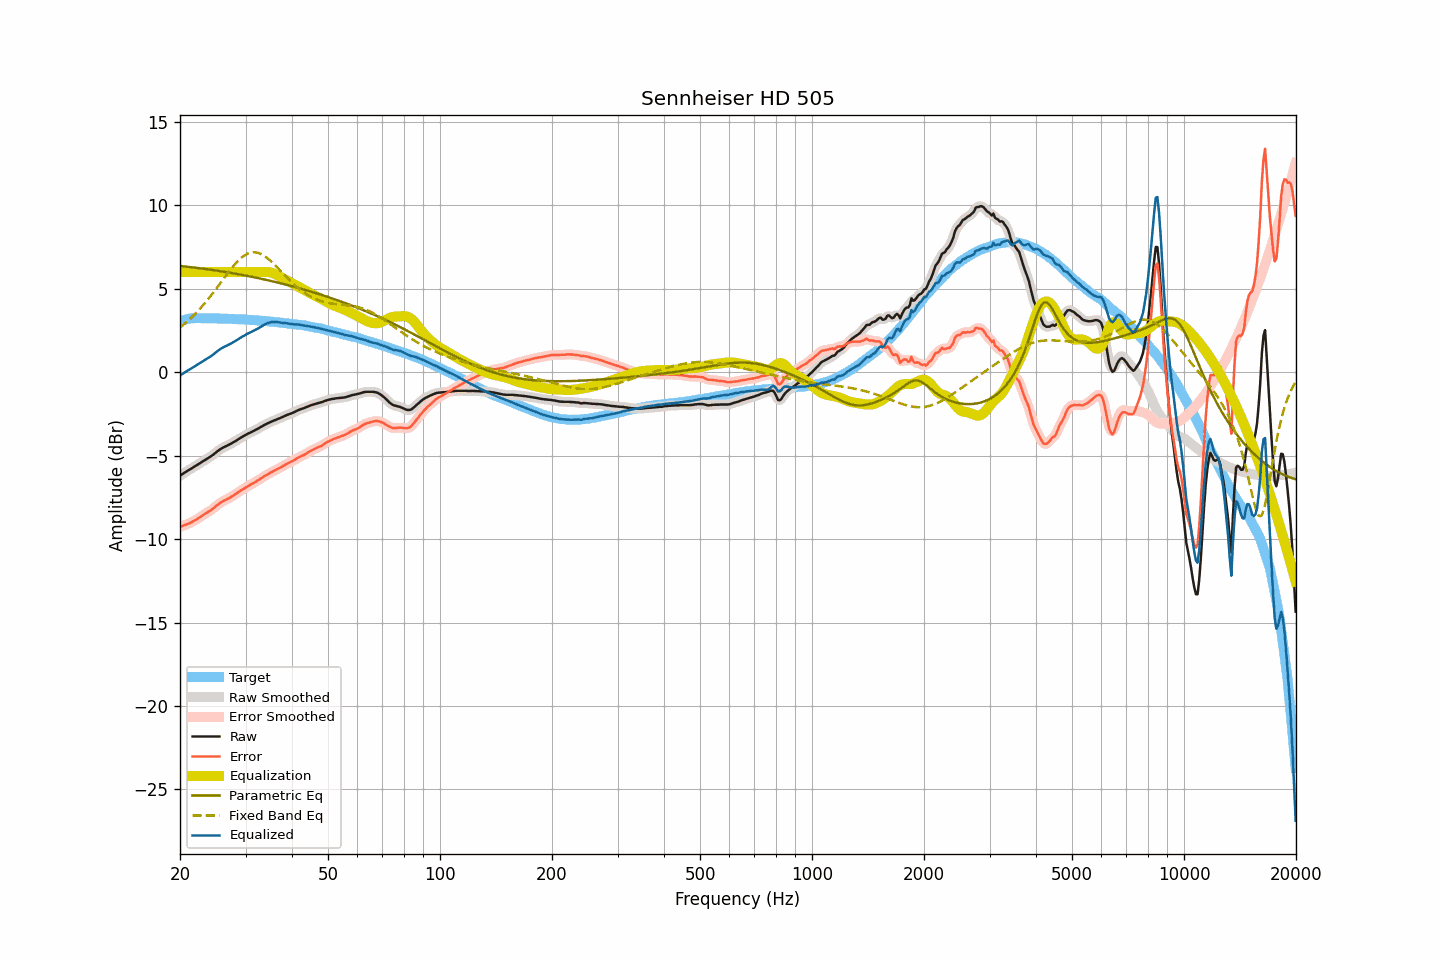

Source data for this figure (header and first rows):
frequency, raw, smoothed, error, error_smoothed, equalization, parametric_eq, fixed_band_eq, equalized_raw, equalized_smoothed, target
20.00, -6.21, -6.21, -9.27, -9.27, 6.00, 6.37, 2.68, -0.21, -0.21, 3.07
20.20, -6.14, -6.14, -9.23, -9.23, 6.00, 6.36, 2.76, -0.14, -0.14, 3.09
20.40, -6.07, -6.07, -9.20, -9.19, 6.00, 6.35, 2.83, -0.07, -0.07, 3.12
20.61, -6.01, -6.01, -9.15, -9.16, 6.00, 6.33, 2.92, -0.01, -0.01, 3.14
20.81, -5.94, -5.95, -9.12, -9.12, 6.00, 6.32, 3.00, 0.06, 0.05, 3.17
21.02, -5.89, -5.89, -9.09, -9.08, 6.00, 6.31, 3.08, 0.11, 0.11, 3.20
21.23, -5.84, -5.83, -9.05, -9.05, 6.00, 6.30, 3.17, 0.16, 0.17, 3.21
21.44, -5.77, -5.77, -9.00, -9.00, 6.00, 6.29, 3.26, 0.23, 0.23, 3.22
21.66, -5.72, -5.72, -8.95, -8.94, 6.00, 6.28, 3.36, 0.28, 0.28, 3.23
21.87, -5.65, -5.65, -8.89, -8.89, 6.00, 6.27, 3.45, 0.35, 0.35, 3.23
22.09, -5.59, -5.60, -8.83, -8.83, 6.00, 6.26, 3.55, 0.41, 0.40, 3.24
22.31, -5.53, -5.53, -8.77, -8.77, 6.00, 6.24, 3.65, 0.47, 0.47, 3.24
22.54, -5.48, -5.48, -8.72, -8.71, 6.00, 6.23, 3.76, 0.52, 0.52, 3.24
22.76, -5.42, -5.42, -8.65, -8.65, 6.00, 6.22, 3.86, 0.58, 0.58, 3.24
22.99, -5.36, -5.36, -8.58, -8.59, 6.00, 6.21, 3.97, 0.64, 0.64, 3.23
23.22, -5.30, -5.30, -8.52, -8.52, 6.00, 6.19, 4.09, 0.70, 0.70, 3.23
23.45, -5.24, -5.24, -8.46, -8.46, 6.00, 6.18, 4.20, 0.76, 0.76, 3.23
23.69, -5.18, -5.18, -8.40, -8.40, 6.00, 6.17, 4.32, 0.82, 0.82, 3.23
23.92, -5.11, -5.12, -8.34, -8.34, 6.00, 6.15, 4.44, 0.89, 0.88, 3.22
24.16, -5.05, -5.05, -8.29, -8.28, 6.00, 6.14, 4.56, 0.95, 0.95, 3.23
24.40, -4.98, -4.99, -8.22, -8.21, 6.00, 6.13, 4.68, 1.02, 1.01, 3.23
24.65, -4.92, -4.91, -8.14, -8.14, 6.00, 6.11, 4.81, 1.08, 1.09, 3.22
24.89, -4.83, -4.83, -8.05, -8.06, 6.00, 6.10, 4.93, 1.17, 1.17, 3.22
25.14, -4.75, -4.76, -7.97, -7.98, 6.00, 6.08, 5.06, 1.25, 1.24, 3.22
25.39, -4.68, -4.68, -7.90, -7.90, 6.00, 6.07, 5.19, 1.32, 1.32, 3.22
25.65, -4.62, -4.62, -7.83, -7.83, 6.00, 6.05, 5.32, 1.38, 1.38, 3.22
25.91, -4.56, -4.56, -7.76, -7.77, 6.00, 6.04, 5.45, 1.44, 1.44, 3.21
26.16, -4.50, -4.50, -7.71, -7.71, 6.00, 6.02, 5.58, 1.50, 1.50, 3.21
26.43, -4.46, -4.46, -7.66, -7.66, 6.00, 6.01, 5.71, 1.54, 1.54, 3.20
26.69, -4.42, -4.41, -7.62, -7.62, 6.00, 5.99, 5.84, 1.58, 1.59, 3.20
26.96, -4.37, -4.37, -7.57, -7.57, 6.00, 5.98, 5.97, 1.63, 1.63, 3.20
27.23, -4.32, -4.32, -7.52, -7.52, 6.00, 5.96, 6.09, 1.68, 1.68, 3.20
27.50, -4.27, -4.26, -7.47, -7.46, 6.00, 5.94, 6.22, 1.73, 1.74, 3.20
27.77, -4.20, -4.21, -7.39, -7.40, 6.00, 5.93, 6.33, 1.80, 1.79, 3.19
28.05, -4.16, -4.15, -7.34, -7.34, 6.00, 5.91, 6.45, 1.84, 1.85, 3.19
28.33, -4.10, -4.09, -7.27, -7.27, 6.00, 5.89, 6.56, 1.90, 1.91, 3.18
28.62, -4.04, -4.04, -7.21, -7.21, 6.00, 5.88, 6.66, 1.96, 1.96, 3.17
28.90, -3.98, -3.97, -7.15, -7.14, 6.00, 5.86, 6.75, 2.02, 2.03, 3.17
29.19, -3.92, -3.92, -7.08, -7.08, 6.00, 5.84, 6.84, 2.08, 2.08, 3.16
29.48, -3.86, -3.86, -7.02, -7.02, 6.00, 5.82, 6.92, 2.14, 2.14, 3.17
29.78, -3.81, -3.80, -6.96, -6.96, 6.00, 5.81, 6.99, 2.19, 2.20, 3.16
30.08, -3.75, -3.75, -6.90, -6.90, 6.00, 5.79, 7.05, 2.25, 2.25, 3.15
30.38, -3.70, -3.70, -6.84, -6.84, 6.00, 5.77, 7.10, 2.30, 2.30, 3.14
30.68, -3.65, -3.65, -6.79, -6.79, 6.00, 5.75, 7.14, 2.35, 2.35, 3.14
30.99, -3.61, -3.60, -6.73, -6.73, 6.00, 5.73, 7.17, 2.39, 2.40, 3.13
31.30, -3.56, -3.56, -6.68, -6.68, 6.00, 5.71, 7.18, 2.44, 2.44, 3.13
31.61, -3.51, -3.51, -6.63, -6.63, 6.00, 5.69, 7.19, 2.49, 2.49, 3.12
31.93, -3.46, -3.46, -6.57, -6.57, 6.00, 5.67, 7.18, 2.54, 2.54, 3.11
32.24, -3.40, -3.41, -6.50, -6.51, 6.00, 5.65, 7.17, 2.60, 2.59, 3.10
32.57, -3.36, -3.35, -6.45, -6.45, 6.00, 5.63, 7.14, 2.64, 2.65, 3.10
32.89, -3.30, -3.30, -6.39, -6.39, 6.00, 5.61, 7.10, 2.71, 2.70, 3.09
33.22, -3.25, -3.24, -6.33, -6.33, 6.00, 5.59, 7.05, 2.76, 2.76, 3.08
33.55, -3.18, -3.19, -6.26, -6.26, 6.01, 5.57, 7.00, 2.82, 2.82, 3.08
33.89, -3.14, -3.14, -6.20, -6.21, 6.01, 5.55, 6.93, 2.87, 2.87, 3.07
34.23, -3.09, -3.09, -6.15, -6.15, 6.01, 5.53, 6.86, 2.92, 2.92, 3.06
34.57, -3.05, -3.04, -6.10, -6.09, 6.00, 5.50, 6.78, 2.95, 2.95, 3.05
34.92, -3.00, -3.00, -6.03, -6.04, 5.98, 5.48, 6.70, 2.98, 2.98, 3.04
35.27, -2.96, -2.96, -5.99, -5.99, 5.96, 5.46, 6.61, 3.00, 3.00, 3.03
35.62, -2.92, -2.91, -5.94, -5.93, 5.93, 5.44, 6.52, 3.01, 3.01, 3.02
35.97, -2.88, -2.88, -5.88, -5.89, 5.89, 5.41, 6.42, 3.01, 3.01, 3.01
... 635 more rows
